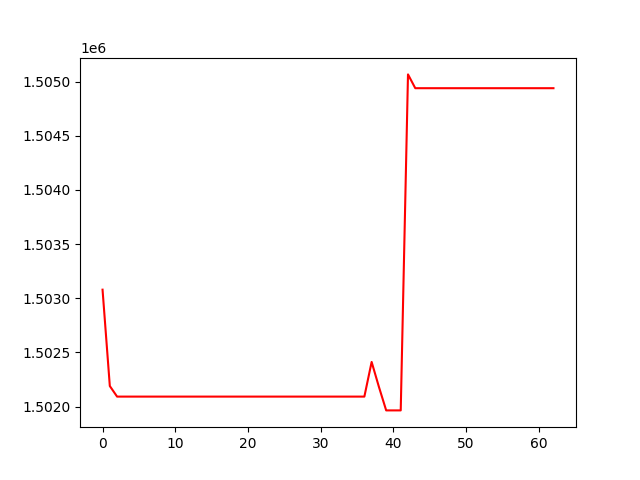

The data file committed next to this chart (first rows):
, 0
0, 1503079
1, 1502190
2, 1502092
3, 1502092
4, 1502092
5, 1502092
6, 1502092
7, 1502092
8, 1502092
9, 1502092
10, 1502092
11, 1502092
12, 1502092
13, 1502092
14, 1502092
15, 1502092
16, 1502092
17, 1502092
18, 1502092
19, 1502092
20, 1502092
21, 1502092
22, 1502092
23, 1502092
24, 1502092
25, 1502092
26, 1502092
27, 1502092
28, 1502092
29, 1502092
30, 1502092
31, 1502092
32, 1502092
33, 1502092
34, 1502092
35, 1502092
36, 1502092
37, 1502412
38, 1502182
39, 1501965
40, 1501965
41, 1501965
42, 1505066
43, 1504939
44, 1504939
45, 1504939
46, 1504939
47, 1504939
48, 1504939
49, 1504939
50, 1504939
51, 1504939
52, 1504939
53, 1504939
54, 1504939
55, 1504939
56, 1504939
57, 1504939
58, 1504939
59, 1504939
... 3 more rows
